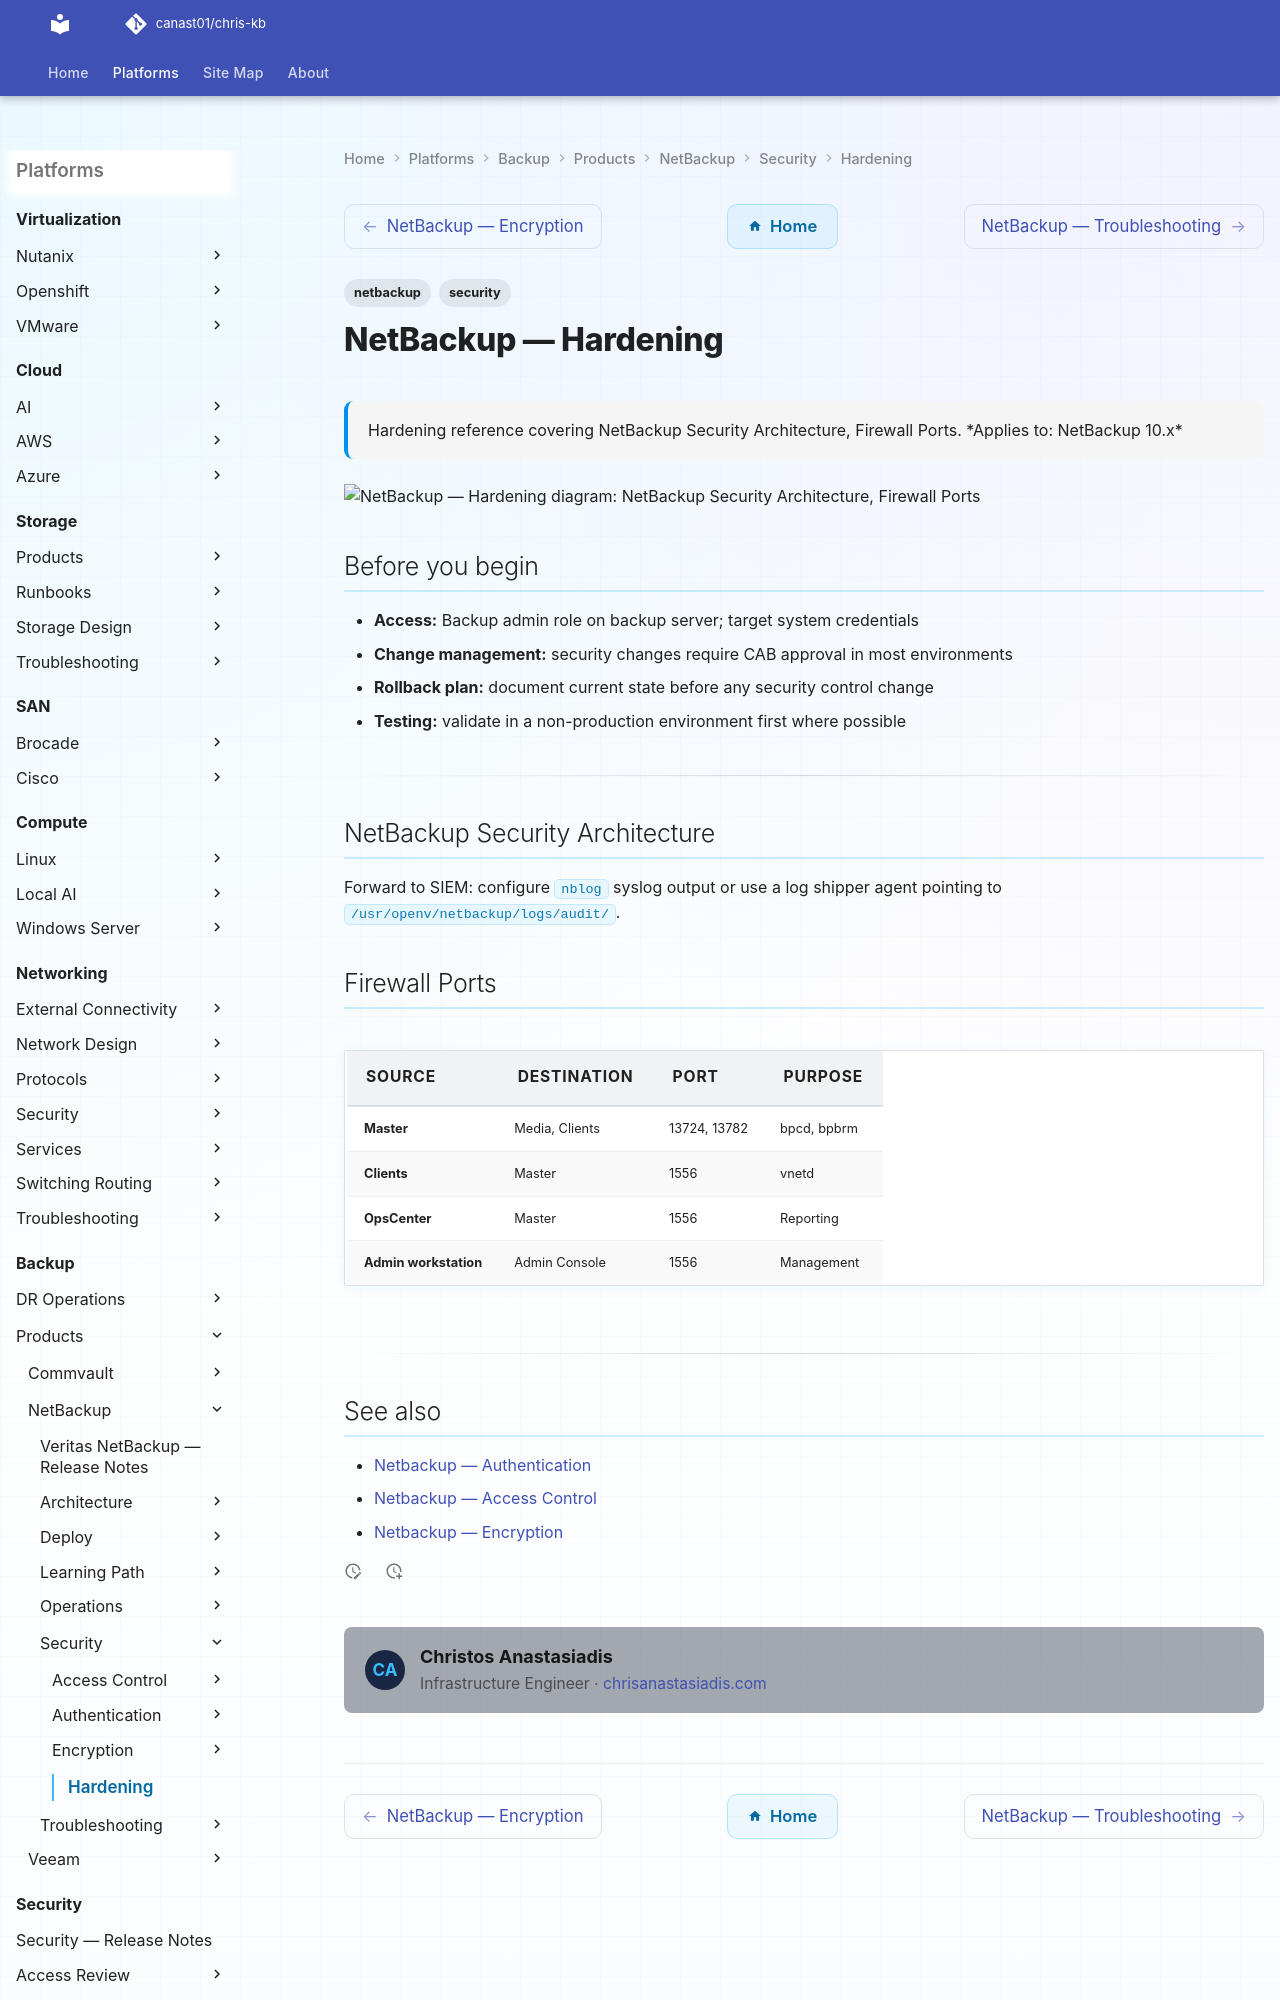

repository: canast01/chris-kb · page: backup/products/netbackup/security/hardening/index.html · generator: mkdocs

---
tags:
  - netbackup
  - security
description: "Hardening reference covering NetBackup Security Architecture, Firewall Ports."
---
# NetBackup — Hardening

<div class="kb-summary">
Hardening reference covering NetBackup Security Architecture, Firewall Ports.

*Applies to: NetBackup 10.x*
</div>

```d2
direction: down

netbackup_security_architecture: "NetBackup Security Architecture" {shape: rectangle}
firewall_ports: "Firewall Ports" {shape: rectangle}

netbackup_security_architecture -> firewall_ports: hardens
```
